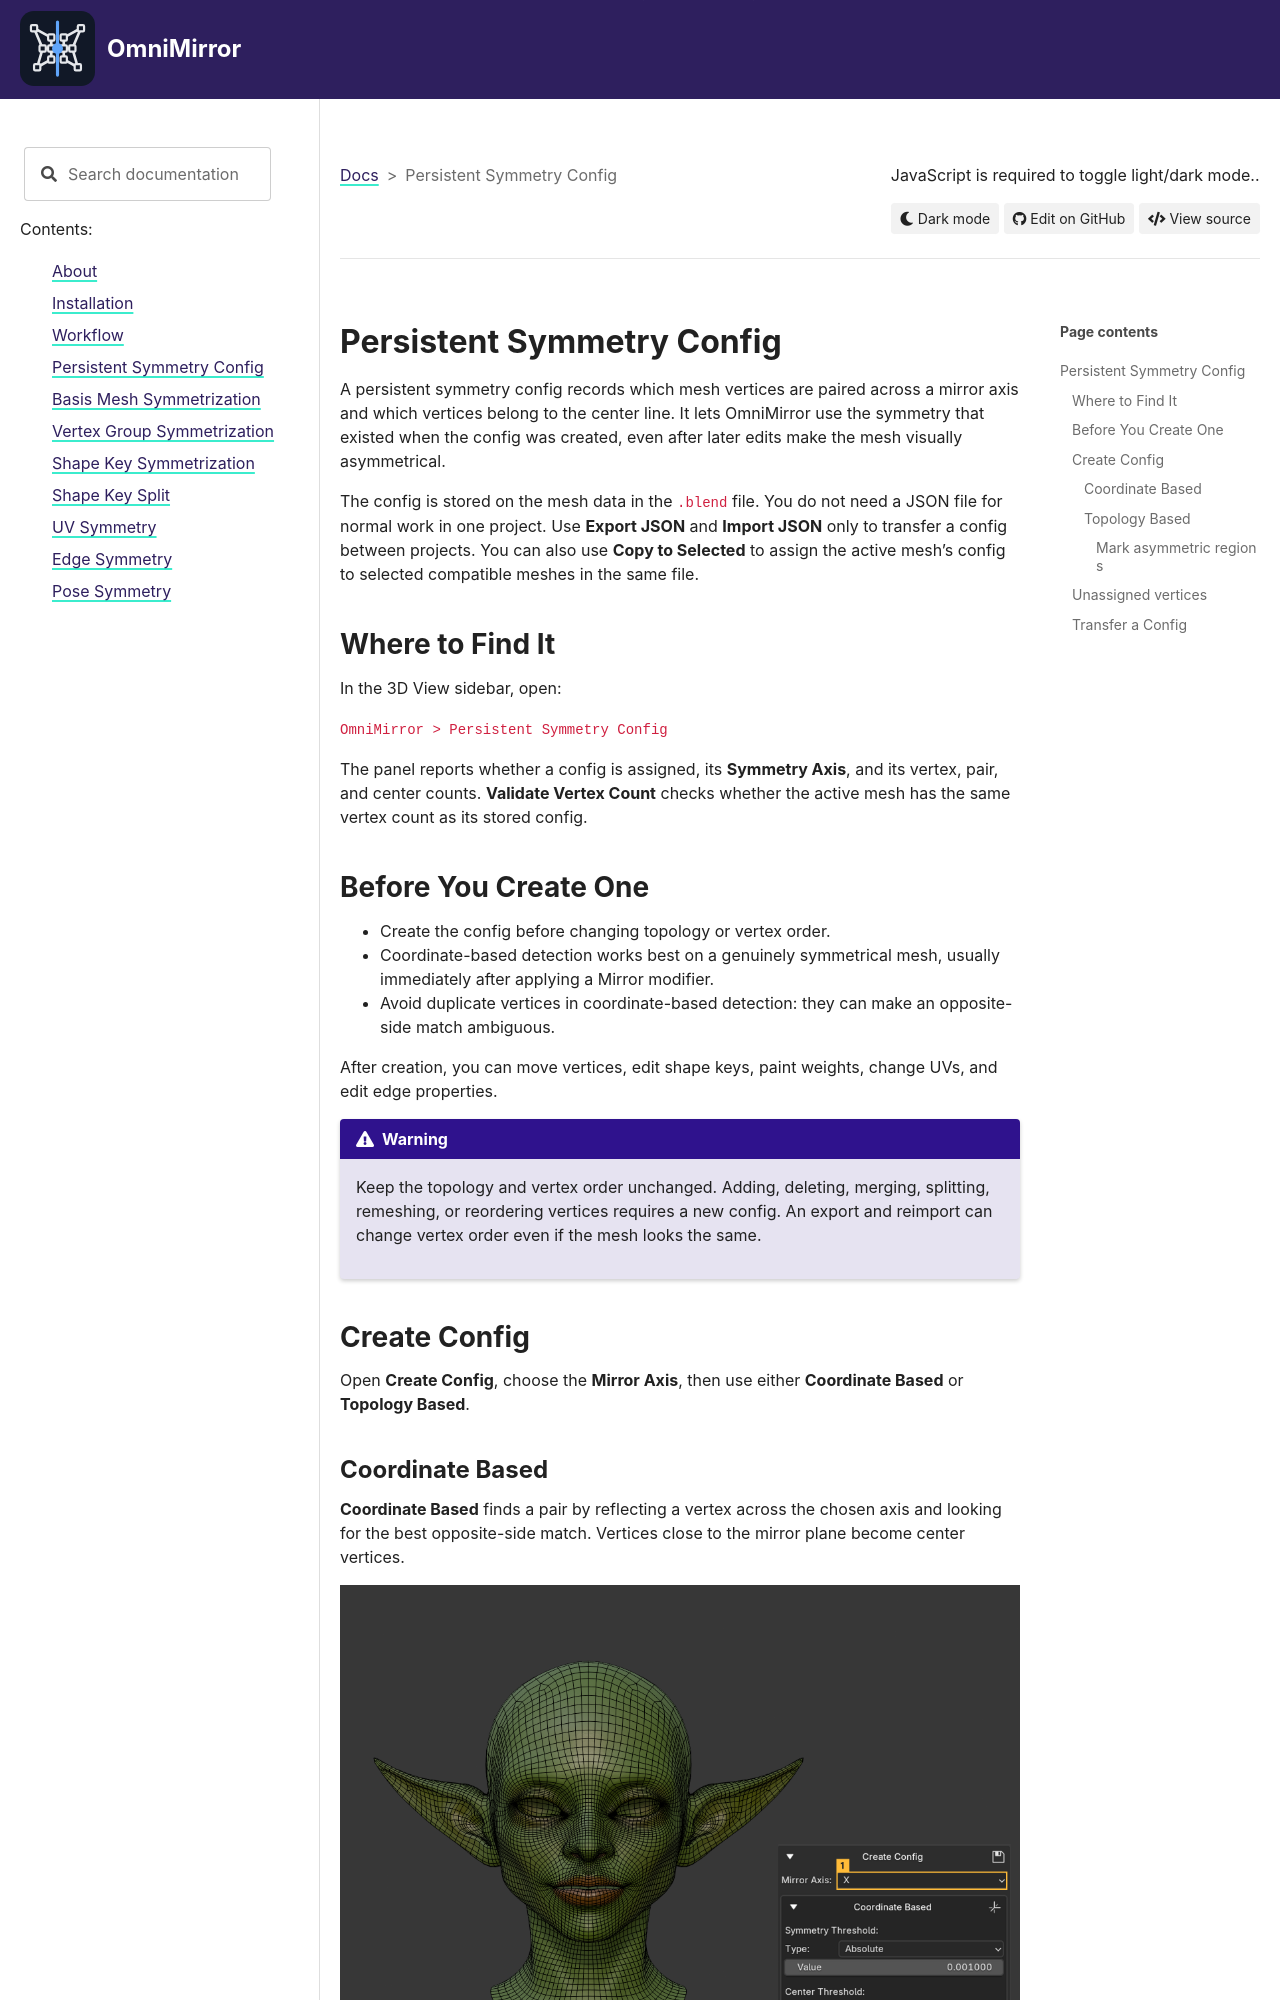

repository: MykytaPetrenko/OmniMirror-Docs · page: config.html · generator: sphinx

# Persistent Symmetry Config

A persistent symmetry config records which mesh vertices are paired across a mirror axis and which vertices belong to the center line. It lets OmniMirror use the symmetry that existed when the config was created, even after later edits make the mesh visually asymmetrical.

The config is stored on the mesh data in the `.blend` file. You do not need a JSON file for normal work in one project. Use **Export JSON** and **Import JSON** only to transfer a config between projects. You can also use **Copy to Selected** to assign the active mesh's config to selected compatible meshes in the same file.

## Where to Find It

In the 3D View sidebar, open:

`OmniMirror > Persistent Symmetry Config`

The panel reports whether a config is assigned, its **Symmetry Axis**, and its vertex, pair, and center counts. **Validate Vertex Count** checks whether the active mesh has the same vertex count as its stored config.

## Before You Create One

- Create the config before changing topology or vertex order.
- Coordinate-based detection works best on a genuinely symmetrical mesh, usually immediately after applying a Mirror modifier.
- Avoid duplicate vertices in coordinate-based detection: they can make an opposite-side match ambiguous.

After creation, you can move vertices, edit shape keys, paint weights, change UVs, and edit edge properties.

```eval_rst
.. warning::
    Keep the topology and vertex order unchanged. Adding, deleting, merging, splitting, remeshing, or reordering vertices requires a new config. An export and reimport can change vertex order even if the mesh looks the same.
```

## Create Config

Open **Create Config**, choose the **Mirror Axis**, then use either **Coordinate Based** or **Topology Based**.
